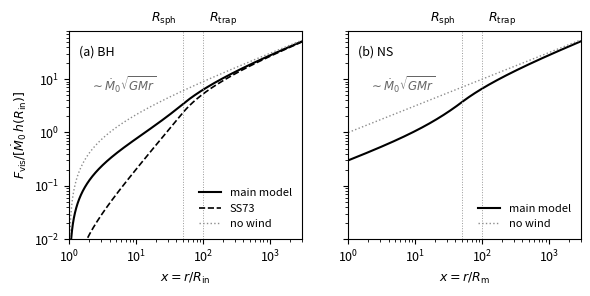

Reproduce this figure in Python. (Note: this script raises an exception after producing the figure.)
#!/usr/bin/env python3
"""Radial profiles of the viscous torque and of the disc temperature for a BH (fig:torque, fig:temperature;
author's request 2026-11-21). Computed from the equations of Sect. 4, not from the code:

  F_vis(r) = F_in + int_{h(R_in)}^{h(r)} Mdot dh,  h = sqrt(GM r), F_in = 0 (BH)            Eq. (Fvis)
  Q_vis = 3/(8 pi) F_vis Omega_K / r^2                                                      Eq. (Qvis)
  sigma T_vis^4 = Q_vis (r > R_trap),  Q_vis(R_trap) (R_trap/r)^2 (R_in <= r <= R_trap)      Eq. (Teff)
  T_disc = (1 - eps_w)^(1/4) T_vis inside R_sph, T_vis outside                              Eq. (Tdisc)
  R_trap = 12 mdot_0 R_g (z/r = 0.5, eta_Edd = 1/12)                                        Eq. (rtrap)

Profiles: main model, Eq. (mdot_setin), with f_in; SS73, Eq. (mdot_SS73); a disc without wind (Mdot = Mdot_0).
Illustrative values as fig:mdot_profiles: mdot_0 = 50, r_in,f = 6, R_sph = 6 mdot_0 R_g (x_sph = 50), f_in = 0.3,
eps_w = 0.5; then x_trap = R_trap/R_in = 2 mdot_0 = 100. Units: GM = R_in = Mdot_0 = 1; F in Mdot_0 h(R_in),
T in T_vis of the disc without wind at its maximum.

    python3 figures/plot_torque_temperature.py [OUT_DIR]
"""
import sys
import numpy as np
import matplotlib
matplotlib.use("Agg")
import matplotlib.pyplot as plt
plt.rcParams.update({"font.size": 9, "axes.labelsize": 9, "xtick.labelsize": 9, "ytick.labelsize": 9,
                     "legend.fontsize": 8})  # sized for the page (text 10 pt)

OUT = sys.argv[1] if len(sys.argv) > 1 else "figures"
MDOT0, RINF, FIN, EPSW = 50.0, 6.0, 0.3, 0.5
XSP = 6 * MDOT0 / RINF                 # R_sph = 6 mdot_0 R_g
XTR = 12 * MDOT0 / RINF                # R_trap = 12 mdot_0 R_g
x = np.logspace(0, np.log10(3e3), 4000)
h = np.sqrt(x)                         # h/h(R_in)


def mdot(prof):
    if prof == "main":
        m = FIN + (1 - FIN) * (x - 1) / (XSP - 1)
    elif prof == "ss73":
        m = x / XSP
    else:
        m = np.ones_like(x)
    return np.where(x < XSP, m, 1.0) if prof != "nowind" else m


def torque(m):                         # F = int Mdot dh, trapezoid on the fine grid, F(R_in) = 0
    return np.concatenate([[0], np.cumsum(0.5 * (m[1:] + m[:-1]) * np.diff(h))])


def t_vis(F):
    Q = F * x ** -1.5 / x ** 2         # Q_vis up to a constant: F Omega_K / r^2, Omega_K = x^-3/2
    Qtr = np.interp(XTR, x, Q)
    s = np.where(x > XTR, Q, Qtr * (XTR / x) ** 2)
    return s ** 0.25


style = {"main": dict(color="k", lw=1.5, label="main model"),
         "ss73": dict(color="k", lw=1.2, ls="--", label="SS73"),
         "nowind": dict(color="0.55", lw=1.0, ls=":", label="no wind")}
F = {p: torque(mdot(p)) for p in style}
T = {p: t_vis(F[p]) for p in style}
T0 = T["nowind"].max()


def mark(ax):
    ax.set_xscale("log"); ax.set_xlim(1, x[-1])
    tr = ax.get_xaxis_transform()       # x in data, y in axes units: labels above the frame, apart
    ax.text(XSP / 1.25, 1.02, r"$R_{\rm sph}$", transform=tr, ha="right", va="bottom")
    ax.text(XTR * 1.25, 1.02, r"$R_{\rm trap}$", transform=tr, ha="left", va="bottom")
    for v in (XSP, XTR):
        ax.axvline(v, color="0.6", lw=0.7, ls=":")
    ax.set_xlabel(r"$x = r/R_{\rm in}$")


# NS: torque at R_in = R_m, F_in = beta_t Mdot(R_m) h(R_m), beta_t = 1 (Eq. Fin_NS); x = r/R_m. The normalized profiles
# depend only on x_sph and f_in, so x_sph = 50 stands e.g. for mdot_0 = 500, R_m = 60 R_g.
FNS = {p: F[p] + mdot(p)[0] for p in ("main", "nowind")}
fig, axs = plt.subplots(1, 2, figsize=(6.6, 2.7), sharey=True)
for ax, FF, tag in ((axs[0], F, "(a) BH"), (axs[1], FNS, "(b) NS")):
    for p, st in style.items():
        if p in FF:
            ax.plot(x, FF[p], **st)
    ax.set_yscale("log"); ax.set_ylim(1e-2, 80)
    mark(ax)
    ax.text(20, 6, r"$\sim\dot M_0\sqrt{GMr}$", color="0.4", fontsize=8.5, ha="right")
    ax.text(0.04, 0.93, tag, transform=ax.transAxes, va="top")
    ax.legend(loc="lower right", frameon=False)
axs[0].set_ylabel(r"$F_{\rm vis}/[\dot M_0\,h(R_{\rm in})]$")
axs[1].set_xlabel(r"$x = r/R_{\rm m}$")
fig.savefig(f"{OUT}/torque_profile.pdf", bbox_inches="tight")

fig, ax = plt.subplots(figsize=(3.3, 2.7))
ax.plot(x, T["nowind"] / T0, **style["nowind"])
ax.plot(x, T["main"] / T0, color="k", lw=1.0, ls="-.", label=r"main model, $T_{\rm vis}$")
td = np.where(x < XSP, (1 - EPSW) ** 0.25, 1.0) * T["main"] / T0
ax.plot(x, td, color="k", lw=1.5, label=r"main model, $T_{\rm disc}$")
ax.set_yscale("log"); ax.set_ylim(0.01, 1.5)
mark(ax)
ax.set_ylabel(r"$T$ / max $T_{\rm vis}$ (no wind)")
ax.legend(loc="lower left", frameon=False)
fig.savefig(f"{OUT}/temperature_profile.pdf", bbox_inches="tight")
print("written", F["main"][np.searchsorted(x, XSP)], T["main"][0] / T0)
